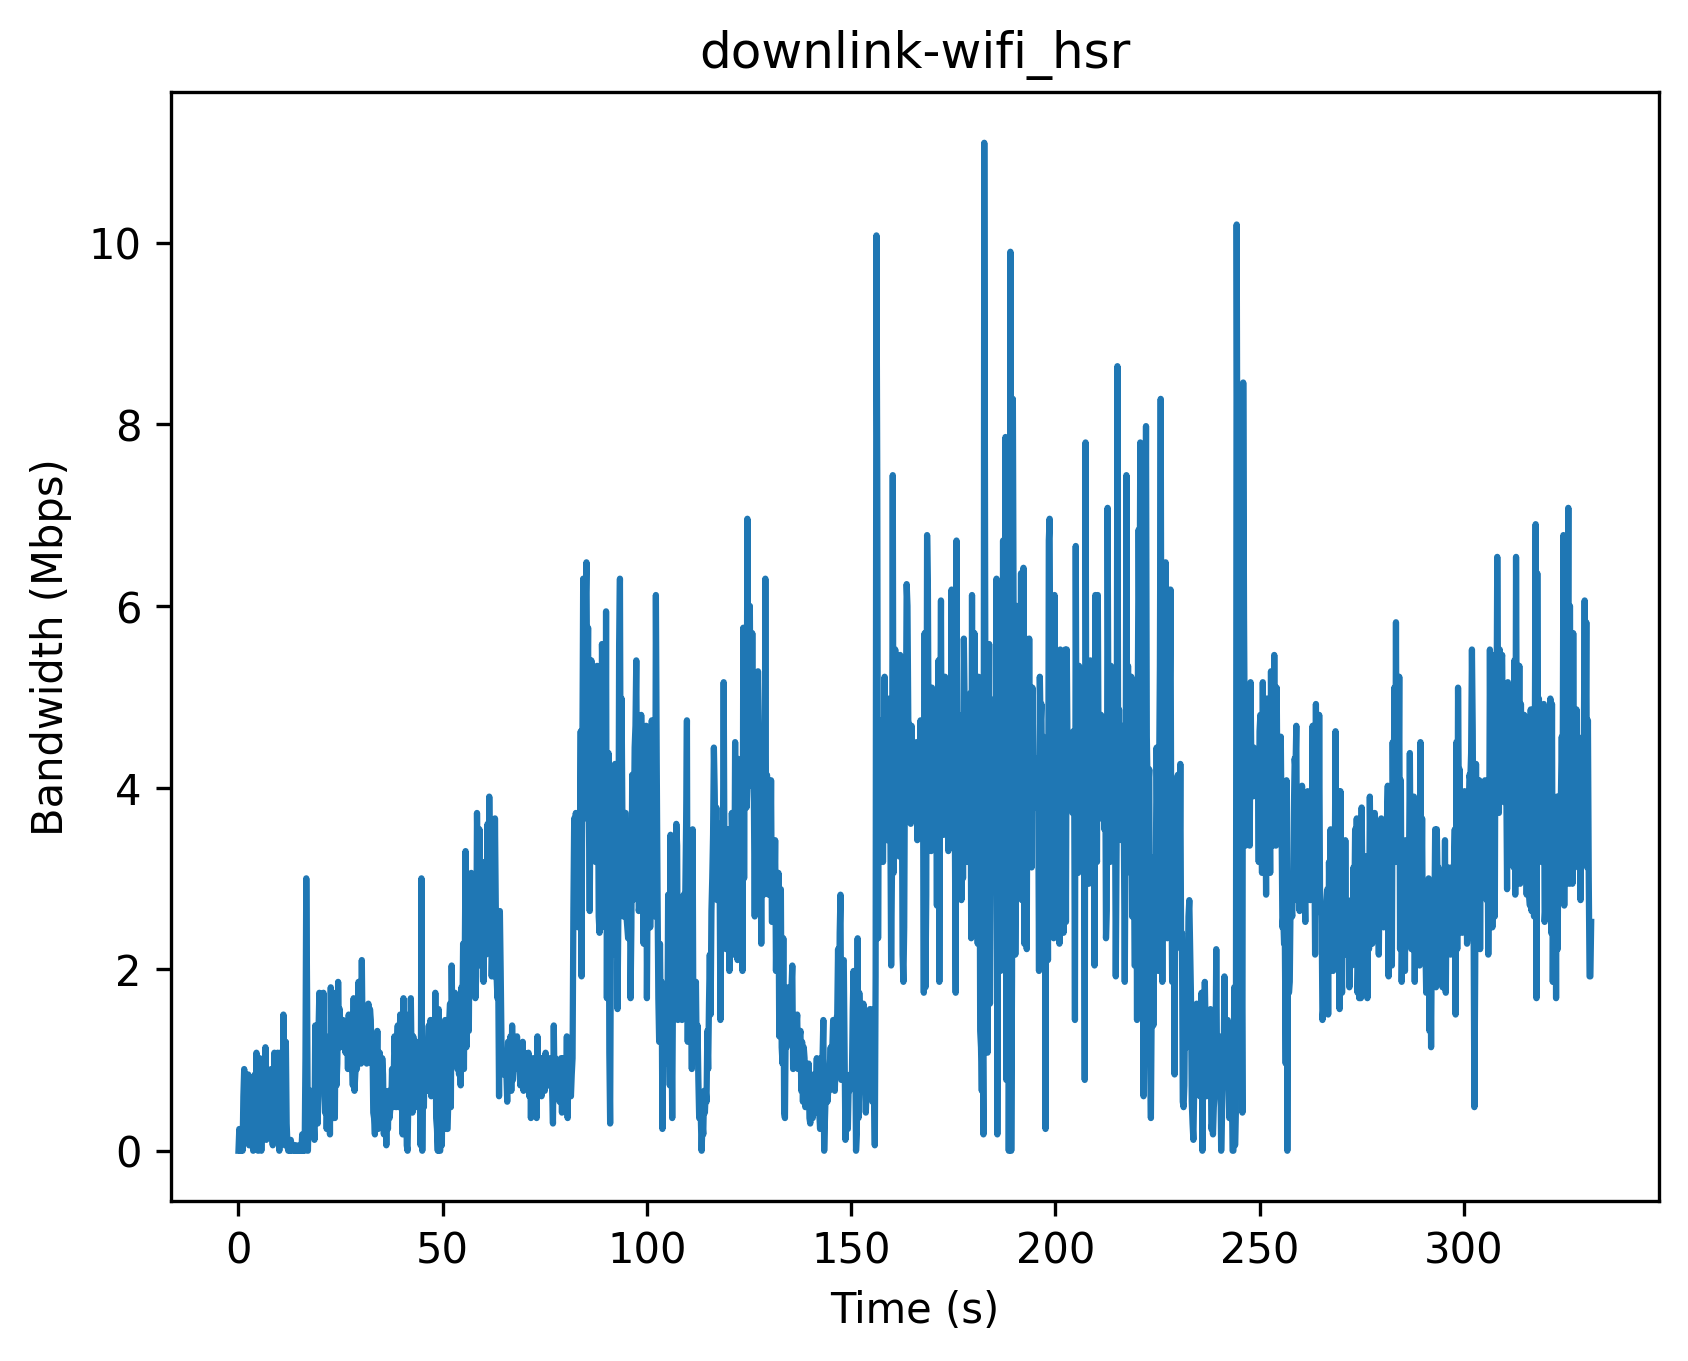

Data behind this chart, as committed beside it:
Timestamp (s), Bandwidth (Mbps)
0, 0
0.2, 0.24
0.4, 0.0
0.6, 0.0
0.8, 0.24
1.0, 0.0
1.2, 0.6
1.4, 0.9
1.6, 0.18
1.8, 0.6
2.0, 0.54
2.2, 0.42
2.4, 0.84
2.6, 0.06
2.8, 0.54
3.0, 0.06
3.2, 0.66
3.4, 0.78
3.6, 0.0
3.8, 0.66
4.0, 0.84
4.2, 0.18
4.4, 1.08
4.6, 0.72
4.8, 0.0
5.0, 0.66
5.2, 1.02
5.4, 0.66
5.6, 0.0
5.8, 0.66
6.0, 0.96
6.2, 0.18
6.4, 0.48
6.6, 1.14
6.8, 0.12
7.0, 0.3
7.2, 0.78
7.4, 0.18
7.6, 0.54
7.8, 0.84
8.0, 0.9
8.2, 0.18
8.4, 0.06
8.6, 0.54
8.8, 1.08
9.0, 0.6
9.2, 0.84
9.4, 0.84
9.6, 1.08
9.8, 0.54
10.0, 0.0
10.2, 1.08
10.4, 1.08
10.6, 0.48
10.8, 0.18
11.0, 1.5
11.2, 0.12
11.4, 0.06
11.6, 1.2
11.8, 0.3
... 1,597 more rows
